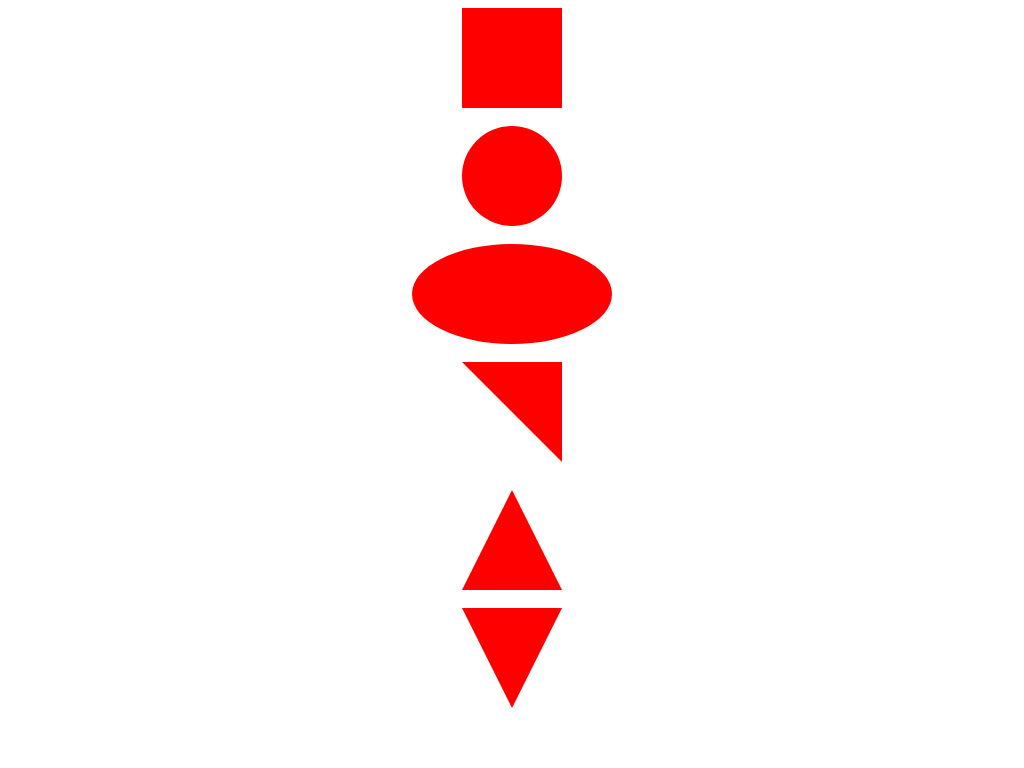

Write a web page that renders exactly this picture using CSS.

<!-- file: index.html -->
<!DOCTYPE html>
<html>
	<head>
		<title>
			css shape
		</title>
		
		<link rel="stylesheet" href="style.css">
	
	</head>
	
	<body>
		<center>
	
			<div class="square-shape"> </div>
			<br/>
			<div class="circle-shape"> </div>
			<br/>
			<div class="oval-shape"> </div>
			<br/>
			<div class="top-left-triangle-shape"> </div>
			<br/>
			<div class="up-triangle-shape"> </div>
			<br/>
			<div class="down-triangle-shape"> </div>
			<br/>
		
		</center>
	
	</body>
	
</html>

/* file: style.css */

.square-shape{
	height:100px;
	width:100px;
	background:red;
}
.circle-shape{
	height:100px;
	width:100px;
	border-radius:50px;
	background:red;
}
.oval-shape{
	width:200px;
	height:100px;
	border-radius:100px/50px;
	background:red;
}
.top-left-triangle-shape{
	width:0px;
	height:10px;
	border-top:100px solid red;
	border-left:100px solid transparent;	
}
.up-triangle-shape{
	width:0px;
	height:0px;
	border-bottom:100px solid red;
	border-left:50px solid transparent;
	border-right:50px solid transparent;
}
.down-triangle-shape{
	width:0px;
	height:0px;
	border-top:100px solid red;
	border-left:50px solid transparent;
	border-right:50px solid transparent;
}
